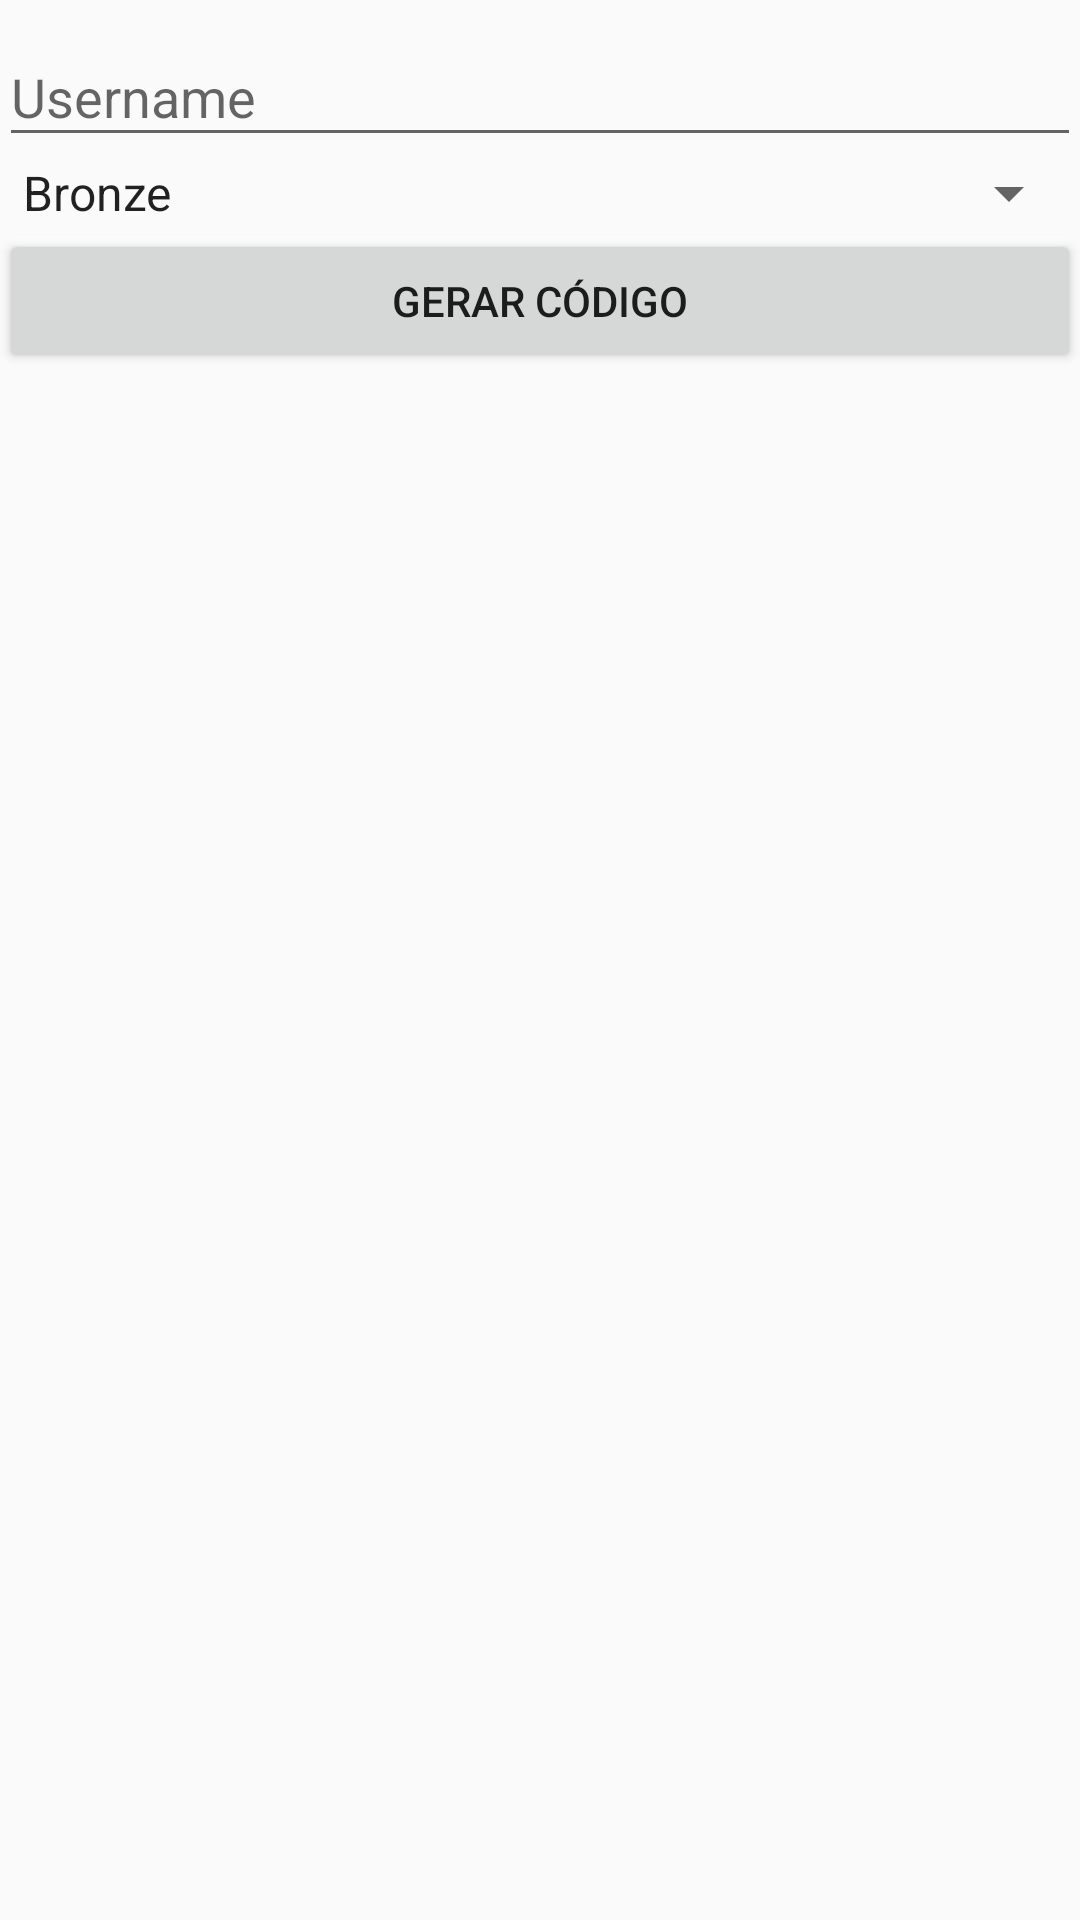

Layout XML and referenced resources for this Android screen:
<!-- AndroidManifest.xml: application theme AppTheme -->
<!-- res/layout/activity_gerar_chave.xml -->
<?xml version="1.0" encoding="utf-8"?>
<LinearLayout xmlns:android="http://schemas.android.com/apk/res/android"
    xmlns:tools="http://schemas.android.com/tools"
    android:id="@+id/activity_gerar_chave"
    android:layout_width="match_parent"
    android:layout_height="match_parent"
    android:paddingBottom="@dimen/activity_vertical_margin"
    android:paddingLeft="@dimen/activity_horizontal_margin"
    android:paddingRight="@dimen/activity_horizontal_margin"
    android:paddingTop="@dimen/activity_vertical_margin"
    android:orientation="vertical"
    tools:context="com.example.filipe.ativacaodeconta.GerarChaveActivity">

    <android.support.design.widget.TextInputLayout
        android:layout_width="match_parent"
        android:layout_height="wrap_content"
        android:id="@+id/tilUsuario">
        <EditText
            android:layout_width="match_parent"
            android:layout_height="wrap_content"
            android:hint="@string/username"/>
    </android.support.design.widget.TextInputLayout>

    <Spinner
        android:layout_width="match_parent"
        android:layout_height="wrap_content"
        android:id="@+id/spPlanos"
        android:entries="@array/tipos_planos"/>

    <Button
        android:layout_width="match_parent"
        android:layout_height="wrap_content"
        android:text="@string/gerar_c_digo"
        android:onClick="gerarCodigo"/>

</LinearLayout>
<!-- resources referenced by this layout -->
<resources>
  <string-array name="tipos_planos">
          <item>@string/plano_bronze</item>
          <item>@string/plano_prata</item>
          <item>@string/plano_ouro</item>
      </string-array>
  <string name="gerar_c_digo">Gerar Código</string>
  <string name="username">Username</string>
  <style name="AppTheme" parent="Theme.AppCompat.Light.DarkActionBar">
          
          <item name="colorPrimary">@color/colorPrimary</item>
          <item name="colorPrimaryDark">@color/colorPrimaryDark</item>
          <item name="colorAccent">@color/colorAccent</item>
      </style>
  <string name="plano_bronze">Bronze</string>
  <string name="plano_prata">Prata</string>
  <string name="plano_ouro">Ouro</string>
  <color name="colorPrimary">#3F51B5</color>
  <color name="colorPrimaryDark">#303F9F</color>
  <color name="colorAccent">#FF4081</color>
</resources>
